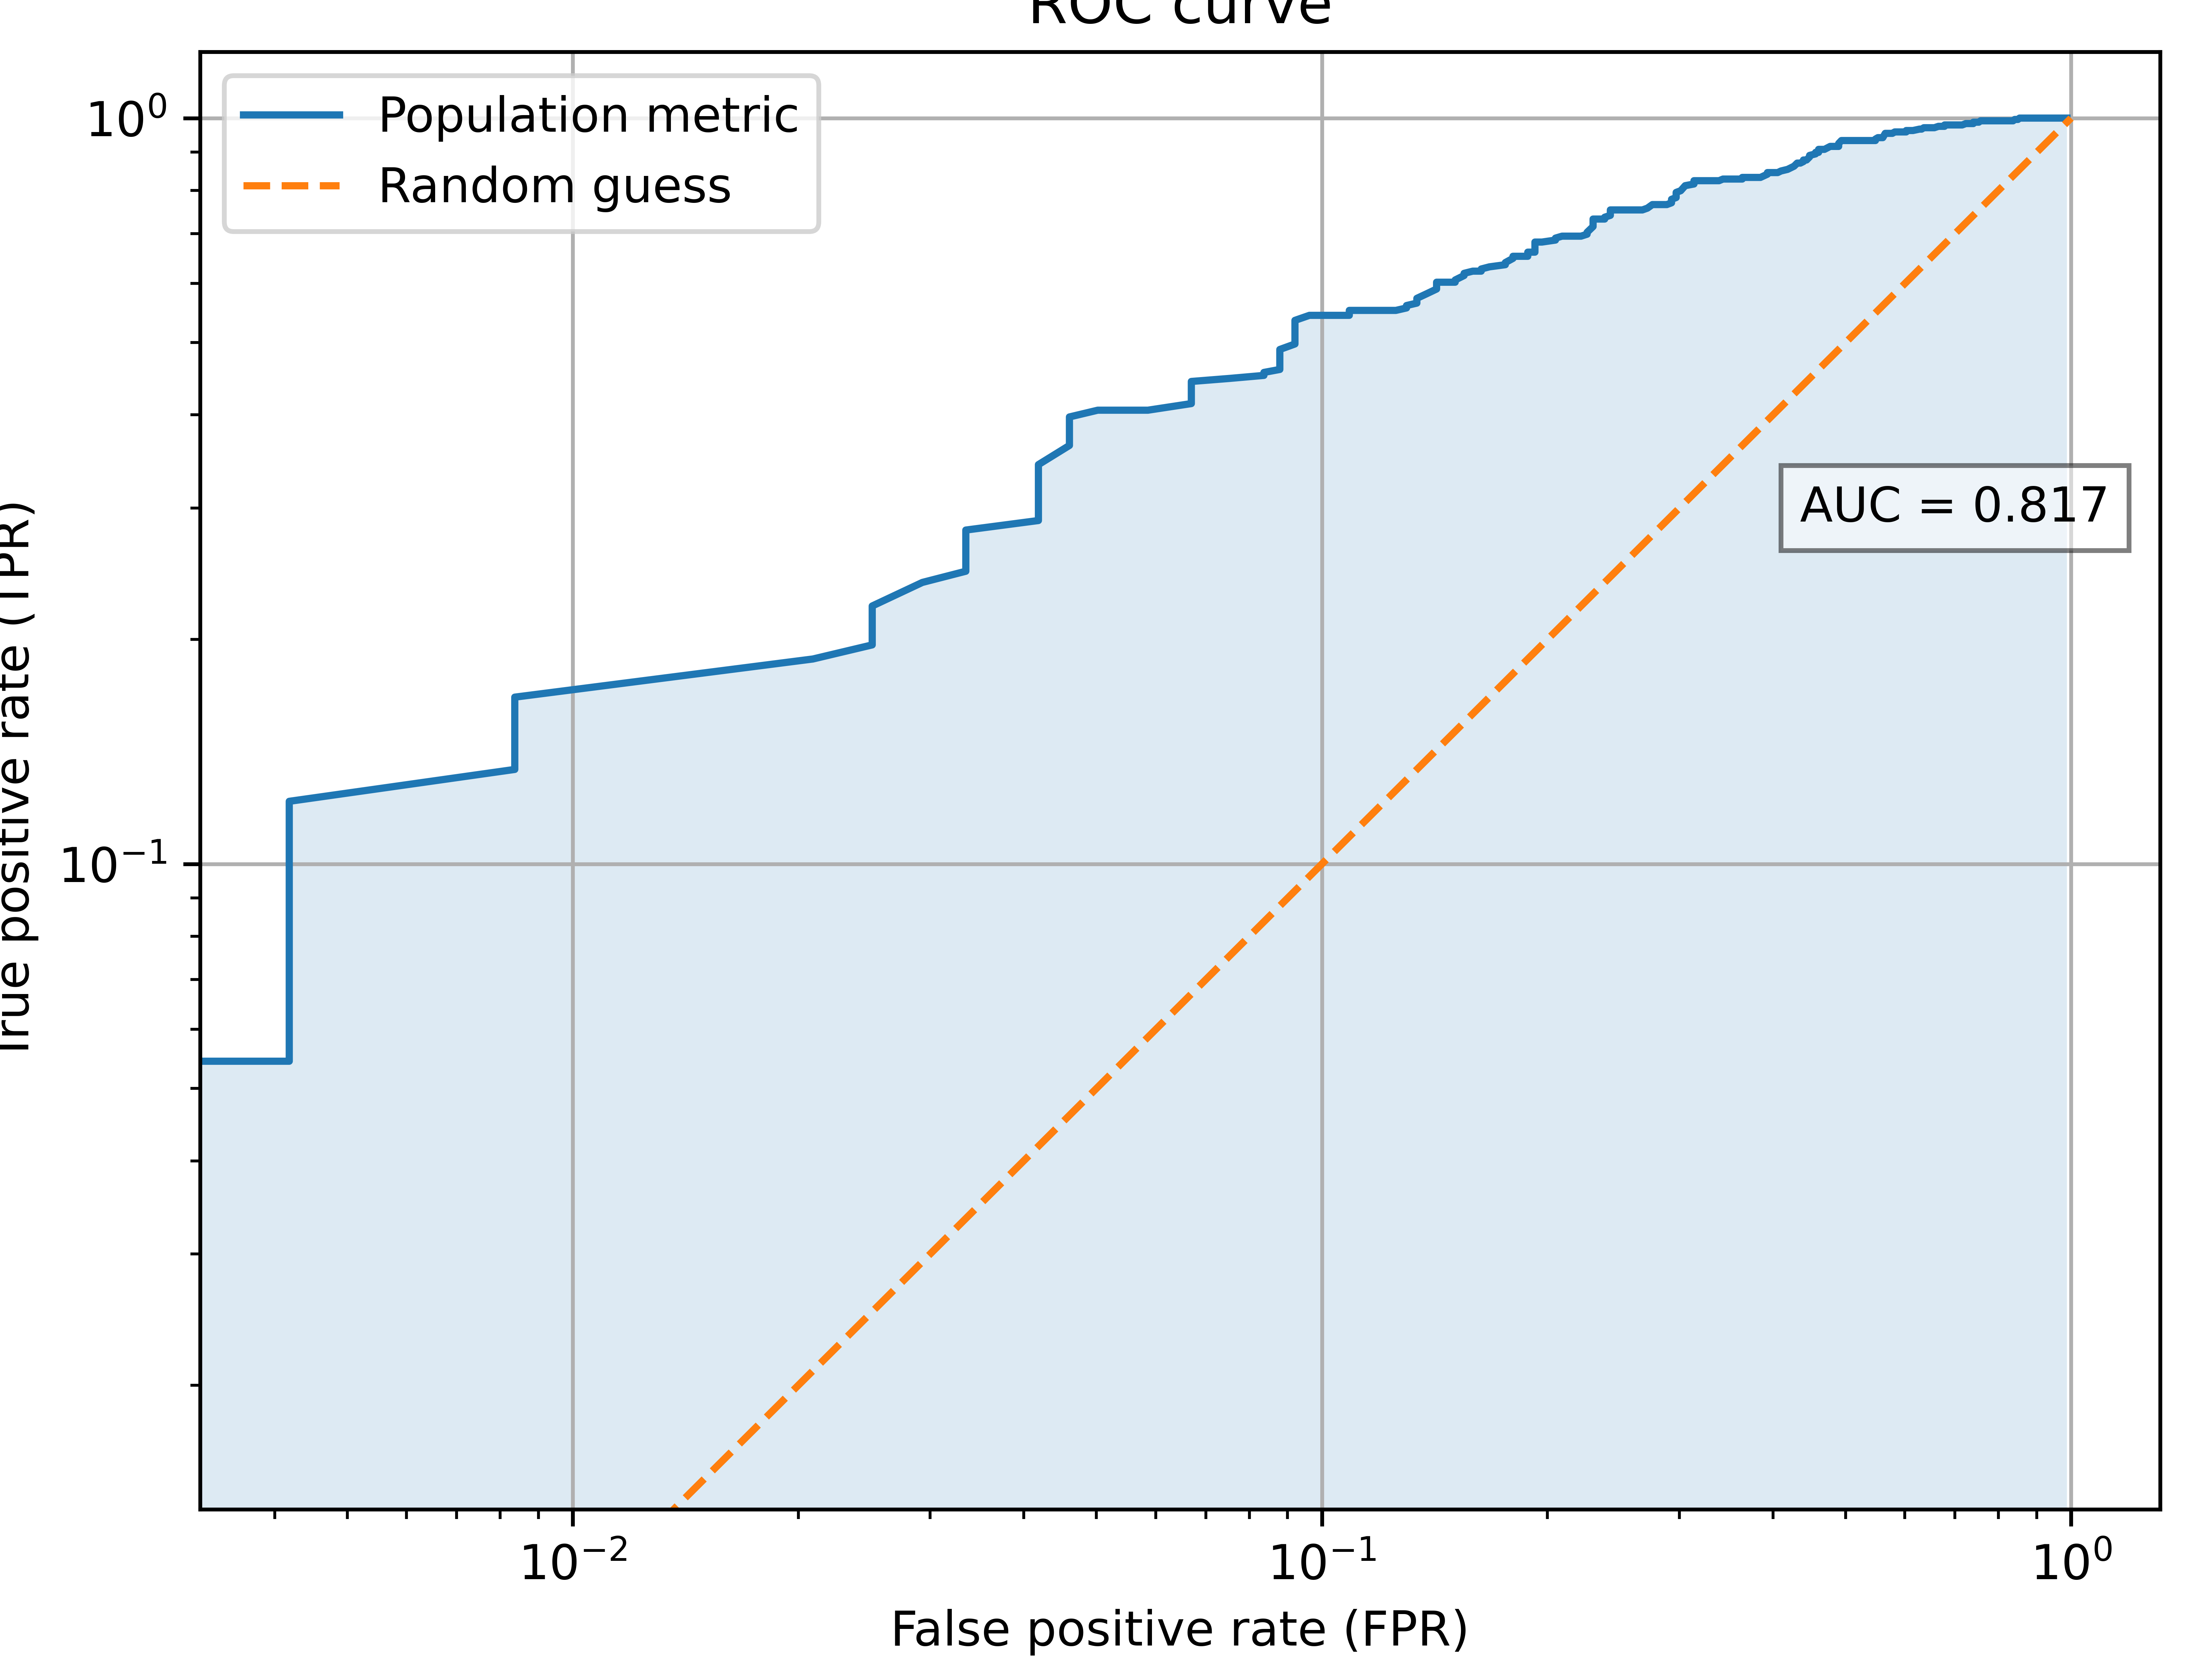

The table this chart was drawn from, first rows:
fpr, tpr
0.9874, 1.0
0.9874, 1.0
0.9874, 1.0
0.9874, 1.0
0.9874, 1.0
0.9874, 1.0
0.9833, 1.0
0.9833, 1.0
0.9833, 1.0
0.9791, 1.0
0.9791, 1.0
0.9791, 1.0
0.9749, 1.0
0.9749, 1.0
0.9665, 1.0
0.9665, 1.0
0.9665, 1.0
0.9623, 1.0
0.9623, 1.0
0.9623, 1.0
0.9623, 1.0
0.9623, 1.0
0.9623, 1.0
0.954, 1.0
0.954, 1.0
0.954, 1.0
0.954, 1.0
0.954, 1.0
0.954, 1.0
0.954, 1.0
0.954, 1.0
0.954, 1.0
0.954, 1.0
0.954, 1.0
0.9372, 1.0
0.9372, 1.0
0.9372, 1.0
0.9331, 1.0
0.9331, 1.0
0.9289, 1.0
0.9289, 1.0
0.9289, 1.0
0.9205, 1.0
0.9205, 1.0
0.9205, 1.0
0.9205, 1.0
0.9205, 1.0
0.9205, 1.0
0.9163, 1.0
0.9163, 1.0
0.9163, 1.0
0.9163, 1.0
0.9163, 1.0
0.9038, 1.0
0.9038, 1.0
0.9038, 1.0
0.8996, 1.0
0.8996, 1.0
0.8996, 1.0
0.8954, 1.0
... 940 more rows
